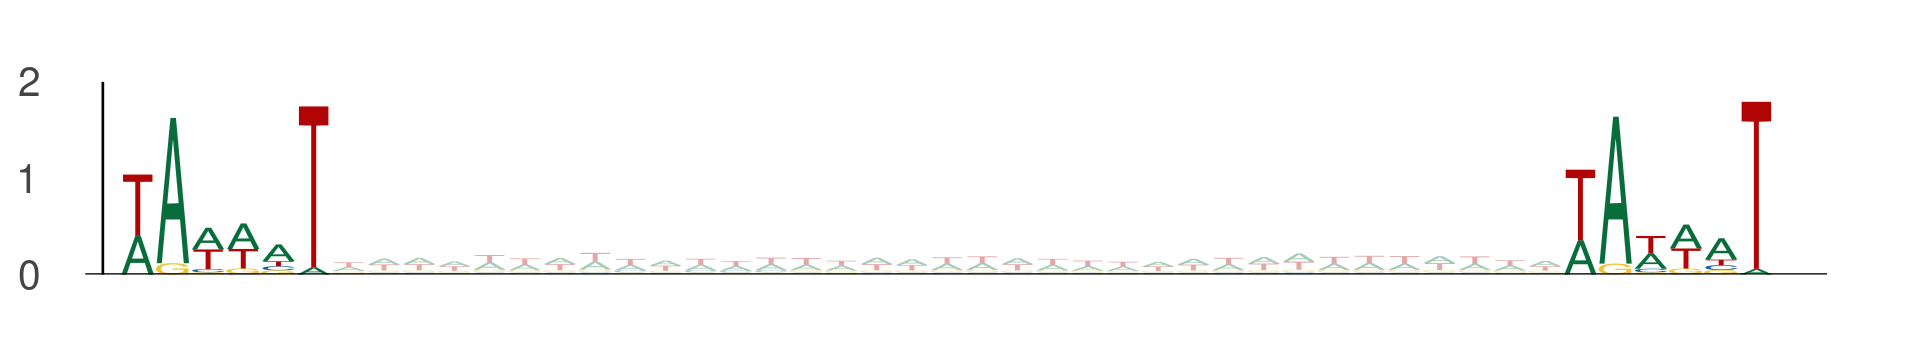

The data file committed next to this chart (first rows):
seq_index, start_position, end_position, is_reversed_complement
4985, 15, 21, 0
4985, 56, 62, 0
1955, 98, 104, 0
1955, 139, 145, 0
2875, 76, 82, 0
2875, 117, 123, 0
3219, 93, 99, 0
3219, 134, 140, 0
550, 97, 103, 0
550, 138, 144, 0
2118, 42, 48, 0
2118, 83, 89, 0
2118, 83, 89, 0
2118, 124, 130, 0
3297, 42, 48, 0
3297, 83, 89, 0
4583, 54, 60, 0
4583, 95, 101, 0
4583, 87, 93, 0
4583, 128, 134, 0
4583, 13, 19, 0
4583, 54, 60, 0
3162, 34, 40, 0
3162, 75, 81, 0
3162, 75, 81, 0
3162, 116, 122, 0
4737, 33, 39, 0
4737, 74, 80, 0
58, 4, 10, 0
58, 45, 51, 0
78, 31, 37, 0
78, 72, 78, 0
3650, 27, 33, 0
3650, 68, 74, 0
5377, 24, 30, 0
5377, 65, 71, 0
5034, 66, 72, 0
5034, 107, 113, 0
1768, 30, 36, 0
1768, 71, 77, 0
1051, 51, 57, 0
1051, 92, 98, 0
4782, 96, 102, 0
4782, 137, 143, 0
4271, 76, 82, 0
4271, 117, 123, 0
4271, 21, 27, 0
4271, 62, 68, 0
1603, 81, 87, 0
1603, 122, 128, 0
1603, 8, 14, 0
1603, 49, 55, 0
3134, 82, 88, 0
3134, 123, 129, 0
4050, 87, 93, 0
4050, 128, 134, 0
144, 9, 15, 0
144, 50, 56, 0
969, 59, 65, 0
969, 100, 106, 0
... 3,244 more rows
